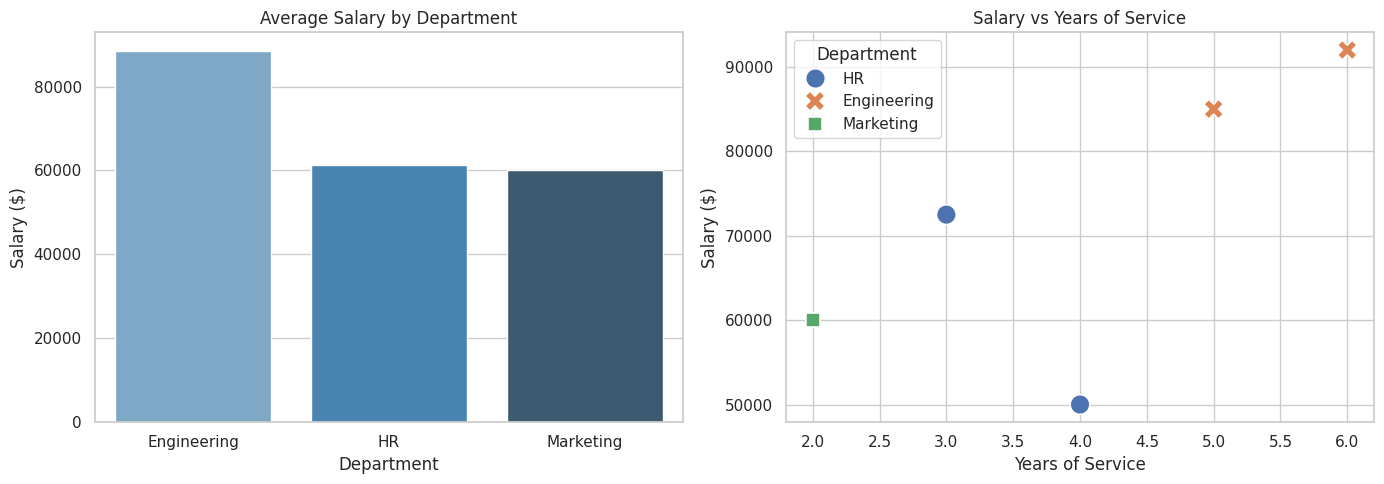

Here is the Python script that generated this plot:
import matplotlib.pyplot as plt
import numpy as np
import pandas as pd
import seaborn as sns

# 1. Generate Raw Mock Data
raw_data = {
    "Employee_Name": [" Alice ", "Bob", "Charlie", "Diana", "Evan"],
    "Department": ["HR", "Engineering", "HR", "Engineering", "Marketing"],
    "Salary": [50000, 85000, np.nan, 92000, 60000],
    "Join_Date": [
        "2022-01-15",
        "2021-06-20",
        "2023-03-11",
        "2020-11-01",
        "2024-02-28"
    ]
}

df = pd.DataFrame(raw_data)

print("----- RAW DATA -----")
print(df)

# 2. Data Preprocessing

# Remove extra spaces
df["Employee_Name"] = df["Employee_Name"].str.strip()

# Replace missing salary with median
median_salary = df["Salary"].median()
df["Salary"] = df["Salary"].fillna(median_salary)

# Convert Join_Date to datetime
df["Join_Date"] = pd.to_datetime(df["Join_Date"])

# Calculate Years of Service
df["Years_of_Service"] = 2026 - df["Join_Date"].dt.year

print("\n----- PREPROCESSED DATA -----")
print(df)

# 3. Data Aggregation
dept_summary = (
    df.groupby("Department")
      .agg(
          Avg_Salary=("Salary", "mean"),
          Total_Employees=("Employee_Name", "count")
      )
      .reset_index()
)

print("\n----- AGGREGATED SUMMARY -----")
print(dept_summary)

# 4. Data Visualization

sns.set_theme(style="whitegrid")

fig, axes = plt.subplots(1, 2, figsize=(14, 5))

# Bar Chart
sns.barplot(
    data=dept_summary,
    x="Department",
    y="Avg_Salary",
    hue="Department",
    palette="Blues_d",
    legend=False,
    ax=axes[0]
)

axes[0].set_title("Average Salary by Department")
axes[0].set_xlabel("Department")
axes[0].set_ylabel("Salary ($)")

# Scatter Plot
sns.scatterplot(
    data=df,
    x="Years_of_Service",
    y="Salary",
    hue="Department",
    style="Department",
    s=200,
    ax=axes[1]
)

axes[1].set_title("Salary vs Years of Service")
axes[1].set_xlabel("Years of Service")
axes[1].set_ylabel("Salary ($)")

plt.tight_layout()
plt.show()
